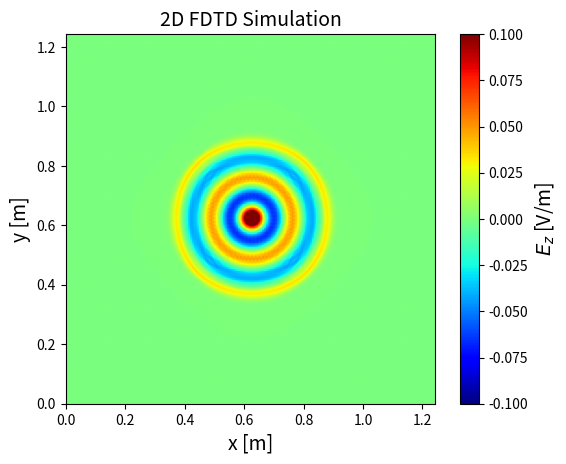

Recreate this plot in Python. (Note: this script raises an exception after producing the figure.)
import numpy as np
import matplotlib.pyplot as plt
from matplotlib.animation import FuncAnimation
from scipy.constants import c
from scipy.constants import epsilon_0
from matplotlib.patches import Rectangle
from matplotlib.colors import Normalize
from matplotlib.colors import LogNorm

# Parameters
f = 2.4e9  # Frequency (Hz)
Lambda = c / f  # Wavelength (m)
dx = Lambda / 20  # Spatial step (m)
dy = Lambda / 20  # Spatial step (m)
a = 2
dt = dx / (a * c)  # Time step (s)
e_r = 4 # Relative permittivity of ground
M = 200 # Number of x steps
N = 200 # Number of y steps
Q = 150  # Number of time steps
x = np.linspace(0, (M - 1) * dx, M)  # Space grid
y = np.linspace(0, (M - 1) * dy, N)  # Not really used, but clearer that way
t = np.linspace(0, (Q - 1) * dt, Q)  # Time grid
epsilon_r = np.ones((N, M))
sigma = np.zeros((N, M))  # Conductivity grid

# Add perfect conductor wall


# Create Jz
omega = 2 * np.pi * f  # Angular frequency
J = np.zeros((N, M))  # Current density
source_position_x = (M // 2)  # Position of the source (int)
source_position_y = (N // 2)  # Position of the source (int)


# Create Fields
E = np.zeros((N, M))  # Electric field, last sample is (M-1)
E_max = np.zeros((N, M))  # Electric field amplitude
Bx = np.zeros((N-1, M))  #
By = np.zeros((N, M-1))  # Magnetic field, last sample is (M-2)


# Initialize the figure for 2D plotting
fig, ax = plt.subplots()
norm = Normalize(vmin=-0.1, vmax=0.1)  # Initial normalization (vmax will be updated dynamically)
im = ax.imshow(E, extent=[0, (M - 1) * dx, 0, (N - 1) * dy], origin="lower", cmap="jet", norm = norm)
cbar = fig.colorbar(im, ax=ax)
cbar.set_label("$E_z$ [V/m]", fontsize=14)
ax.set_xlim(0, (M - 1) * dx)
ax.set_ylim(0, (N - 1) * dy)
ax.set_xlabel("x [m]", fontsize=14)
ax.set_ylabel("y [m]", fontsize=14)
ax.set_title("2D FDTD Simulation", fontsize=14)

# Reset function to set all vectors to zero
def reset():
    global E, B, E_boundary
    print("Resetting all vectors to zero...")
    E[:] = 0  # Reset the electric field
    Bx[:] = 0  # Reset the magnetic field
    By[:] = 0  # Reset the magnetic field


# Animation function
def update(frame):

    if frame == 0:  # Reset at the start of the animation
        reset()
    if frame > 0:
        J[source_position_y, source_position_x] = -np.sin(omega * frame * dt) # Sine wave source
        for n in range(1, N - 1):
            for m in range(1, M - 1): #1 compris, M-1 exclu
                if sigma[n, m] == -1: #use -1 instead of +inf
                    E[n, m] = 0
                elif sigma[n, m] == 0:
                    E[n, m] = E[n, m] + 1/a/epsilon_r[n,m] * (-Bx[n, m] + Bx[n-1, m] + By[n , m] - By[n, m-1]) - (J[n,m])/epsilon_r[n,m] #Normalized J
                    if abs(E[n, m]) > E_max[n, m]:
                        E_max[n, m] = abs(E[n, m])
                else:
                    E[n, m] = (1- sigma[n,m]/epsilon_r[n,m])*E[n, m] + 1/a/epsilon_r[n,m] * (-Bx[n, m] + Bx[n-1, m] + By[n , m] - By[n, m-1])
        print(f"E[M//2, M//2] at frame {frame}: {E[M//2, M//2]}")


        if frame < Q-1: #Ne calcule pas la dernière ligne de B (pas utile pour trouver E)
            for n in range(0, N - 1): 
                for m in range(1, M - 1): #0 compris, M-1 exclu
                    Bx[n, m] = Bx[n,m] - 1/a *(E[n+1, m] - E[n, m]) 

            for n in range(1, N - 1): 
                for m in range(0, M - 1): #0 compris, M-1 exclu
                    By[n, m] = By[n,m] + 1/a *(E[n, m + 1] - E[n, m])

    im.set_array(E)  # Update the color scale with the new E values
    return [im], ax.title

# Create the animation
ani = FuncAnimation(fig, update, frames=Q, interval=15, blit=False, repeat=False)
# Save the animation
ani.save("2D_sine_source_conductor_dielectric_jet.mp4", fps=45) #Must save before plt.show() but then additional waiting time
plt.show()
#print("Animation saved")
# Show the animation




# Plot E_max in a 2D plot
fig_max, ax_max = plt.subplots()

# Normalize E_max to its maximum value
norm_max = Normalize(vmin=np.percentile(E_max, 5), vmax= E_max[N//2, M//2 + 2])
#norm_max = LogNorm(vmin=1e-5, vmax= np.max(E_max))
# Create the 2D plot for E_max
im_max = ax_max.imshow(E_max, extent=[0, (M - 1) * dx, 0, (N - 1) * dy], origin="lower", cmap="jet", norm = norm_max)
#im_max = ax_max.imshow(E_max, extent=[0, (M - 1) * dx, 0, (N - 1) * dy], origin="lower", cmap="jet", norm=LogNorm(vmin=np.min(E_max[E_max > 0]), vmax=np.max(E_max)))
cbar_max = fig_max.colorbar(im_max, ax=ax_max)
cbar_max.set_label("Amplitude [V/m]", fontsize=14)

# Set axis labels and title
ax_max.set_xlim(0.14, 1.1)
ax_max.set_ylim(0.14, 1.1)
ax_max.set_xlabel("x [m]", fontsize=14)
ax_max.set_ylabel("y [m]", fontsize=14)

V = E_max * Lambda/np.pi # Voltage (V)
P = (1/2) *(50/123**2) * V**2 # Power (W)
# Normalize E_max to its maximum value
norm_V = Normalize(vmin=0, vmax=V[N//2, M//2 + 2])  # Normalization for V
norm_P = Normalize(vmin=0, vmax=P[N//2, M//2 + 2])  # Normalization for P

# Plot V in a 2D plot
fig_V, ax_V = plt.subplots()
im_V = ax_V.imshow(V, extent=[0, (M - 1) * dx, 0, (N - 1) * dy], origin="lower", cmap="jet", norm = norm_V)
#im_V = ax_V.imshow(V, extent=[0, (M - 1) * dx, 0, (N - 1) * dy], origin="lower", cmap="jet", norm=LogNorm(vmin=np.min(V[V > 0]), vmax=np.max(V)))
cbar_V = fig_V.colorbar(im_V, ax=ax_V)
cbar_V.set_label("Amplitude [V]", fontsize=14)

# Set axis labels and title for V
ax_V.set_xlim(0.14, 1.1)
ax_V.set_ylim(0.14, 1.1)
ax_V.set_xlabel("x [m]", fontsize=14)
ax_V.set_ylabel("y [m]", fontsize=14)
#ax_V.set_title("Voltage Distribution (V)", fontsize=14)

# Plot P in a 2D plot
fig_P, ax_P = plt.subplots()
im_P = ax_P.imshow(P, extent=[0, (M - 1) * dx, 0, (N - 1) * dy], origin="lower", cmap="jet", norm=norm_P)
#im_P = ax_P.imshow(P, extent=[0, (M - 1) * dx, 0, (N - 1) * dy], origin="lower", cmap="jet", norm=LogNorm(vmin=np.min(P[P > 0]), vmax=np.max(P)))
cbar_P = fig_P.colorbar(im_P, ax=ax_P)
cbar_P.set_label("Puissance [W]", fontsize=14)

# Set axis labels and title for P
ax_P.set_xlim(0.14, 1.1)
ax_P.set_ylim(0.14, 1.1)
ax_P.set_xlabel("x [m]", fontsize=14)
ax_P.set_ylabel("y [m]", fontsize=14)
#ax_P.set_title("Power Distribution (P)", fontsize=14)

# Show both plots
plt.show()
